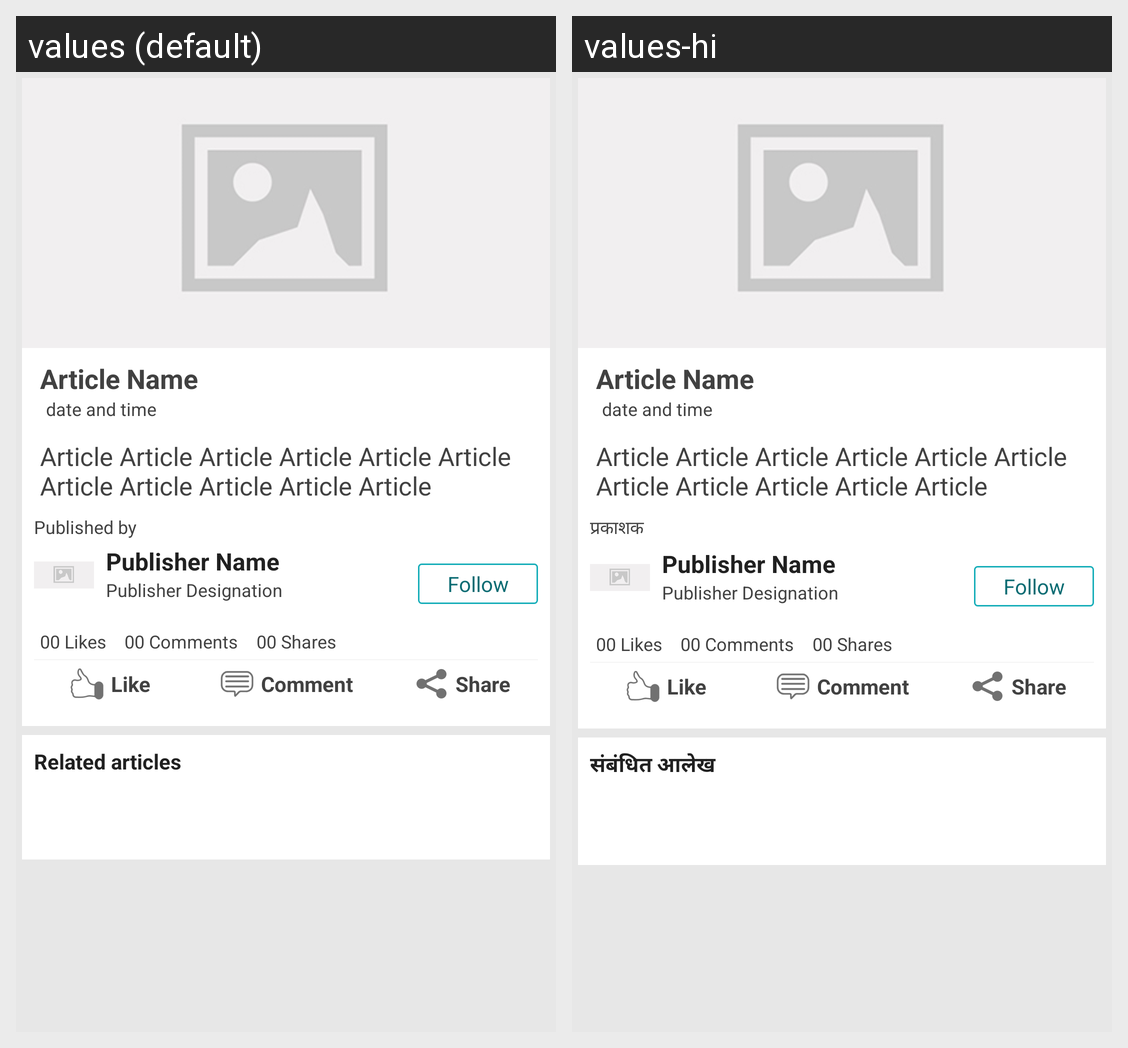

Translations of the strings shown on this Android screen, per locale in the grid:
Android screen res/layout/activity_article.xml rendered under 2 locales, left to right: values (default), values-hi. Device: Nexus 5 (rendered at 1080×1920; each locale shown at half size, 540×960, under a caption strip naming it); theme OverLappingMenuBarTheme.
Strings drawn on this screen, with the default value and each locale's value (text and hints the layout hard-codes, and strings that could not be matched under every locale, appear in the picture but are not listed):

published_by
  values: Published by
  values-hi: प्रकाशक

related_articles
  values: Related articles
  values-hi: संबंधित आलेख
